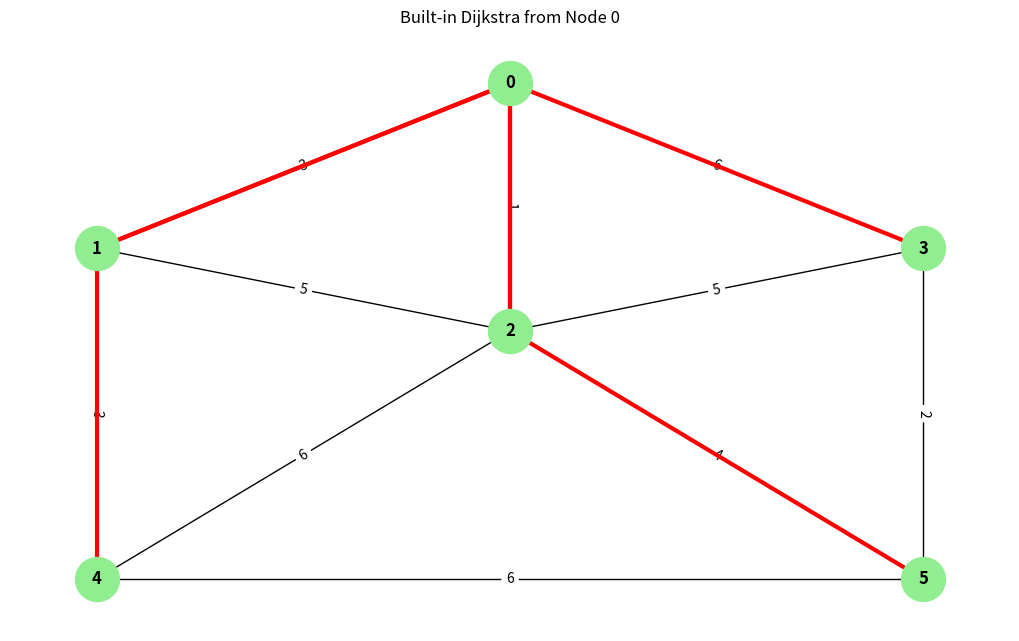

Here is the Python script that generated this plot:
import networkx as nx 
import matplotlib.pyplot as plt 
def dijkstra_builtin(edges, pos, start_node): 
    G = nx.Graph() 
    G.add_weighted_edges_from(edges) 
    distances, paths = nx.single_source_dijkstra(G, start_node)     
    print("Shortest Distances:") 
    for node in sorted(distances): 
        print(f"{start_node} -> {node} = {distances[node]}")        
    plt.figure(figsize=(10, 6))     
    nx.draw(G, pos, with_labels=True, node_color='lightgreen', 
            node_size=1000, font_size=12, font_weight='bold') 
    edge_labels = nx.get_edge_attributes(G, 'weight') 
    nx.draw_networkx_edge_labels(G, pos, edge_labels=edge_labels) 
    path_edges = [] 
    for target in paths: 
        path = paths[target] 
        for i in range(len(path) - 1): 
            path_edges.append((path[i], path[i+1])) 
    nx.draw_networkx_edges(G, pos, edgelist=path_edges, edge_color='red', width=3) 
    
    plt.title(f"Built-in Dijkstra from Node {start_node}") 
    plt.axis('off') 
    plt.show() 
graph_edges = [
    (0, 1, 3), (0, 2, 1), (0, 3, 6),
    (1, 2, 5), (1, 4, 3),
    (2, 3, 5), (2, 4, 6), (2, 5, 4),
    (3, 5, 2),
    (4, 5, 6)
]
graph_pos = {
    0: (1, 2), 1: (0, 1), 2: (1, 0.5), 
    3: (2, 1), 4: (0, -1), 5: (2, -1)
}
if __name__ == "__main__":
    dijkstra_builtin(graph_edges, graph_pos, 0)
